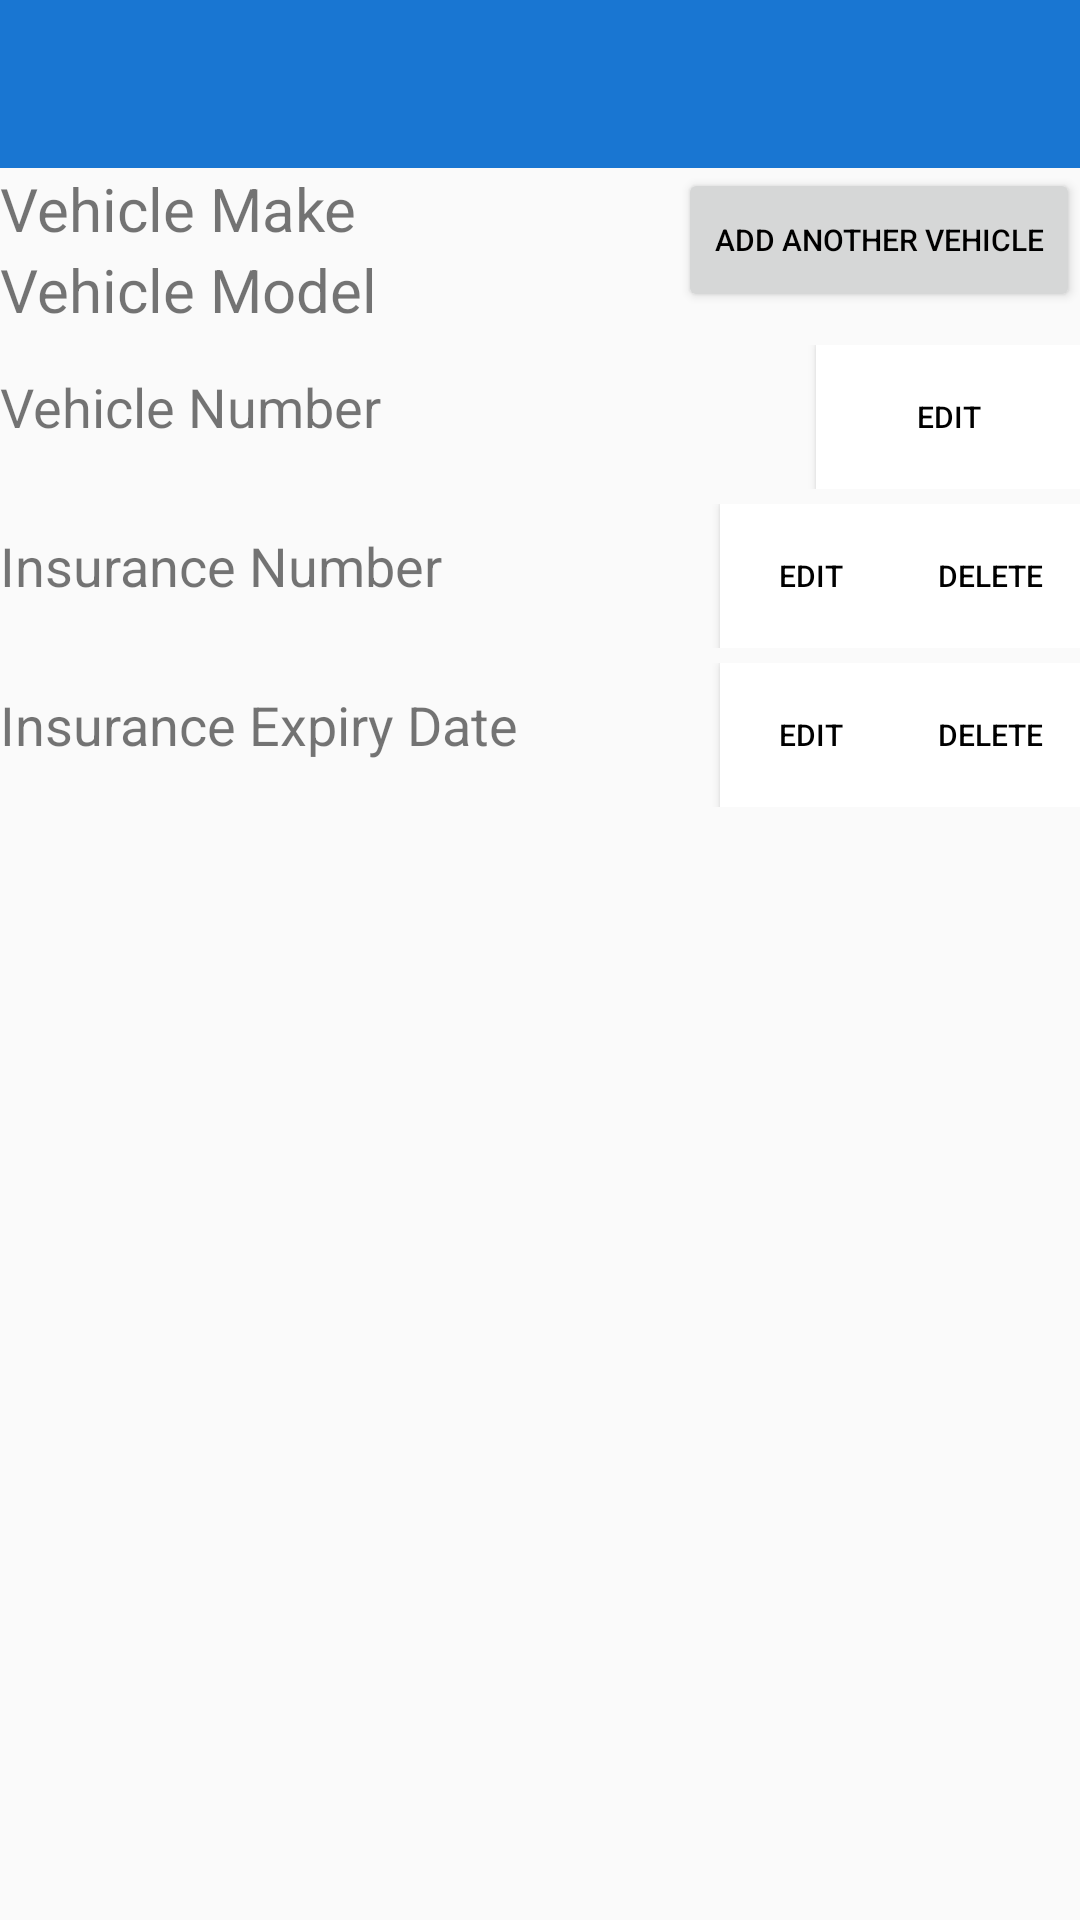

Produce the Android XML layout that renders to this screen, including the resource entries it uses.
<!-- AndroidManifest.xml: activity theme Theme.AppCompat.Light.NoActionBar -->
<!-- res/layout/activity_edit.xml -->
<?xml version="1.0" encoding="utf-8"?>
<LinearLayout xmlns:android="http://schemas.android.com/apk/res/android"
    xmlns:app="http://schemas.android.com/apk/res-auto"
    xmlns:tools="http://schemas.android.com/tools"
    android:layout_width="match_parent"
    android:layout_height="match_parent"
    tools:context="com.example.example.mileagecalculator.Activities.EditActivity"
    android:orientation="vertical">

    <LinearLayout
        android:layout_width="match_parent"
        android:layout_height="wrap_content"
        android:id="@+id/linearLayout_profileactivity"
        android:orientation="vertical">

        <android.support.v7.widget.Toolbar
            android:layout_width="match_parent"
            android:layout_height="wrap_content"
            android:id="@+id/profile_tooolbar"
            android:background="@color/colorPrimary">

            <TextView
                android:id="@+id/toolbarProfileName"
                android:layout_width="wrap_content"
                android:layout_height="wrap_content"
                android:textSize="25sp"
                android:textColor="#FFFFFF"
                android:fontFamily="sans-serif-condensed"/>

        </android.support.v7.widget.Toolbar>

    </LinearLayout>>

    <RelativeLayout
        android:layout_width="match_parent"
        android:layout_height="wrap_content">



        <LinearLayout
            android:layout_width="wrap_content"
            android:layout_height="wrap_content"
            android:layout_weight="1"
            android:orientation="vertical"
            android:weightSum="2">
            <TextView
                android:id="@+id/makeText5"
                android:layout_width="wrap_content"
                android:layout_height="wrap_content"
                android:textSize="20sp"
                android:text="Vehicle Make"
                android:layout_weight="1"/>

            <TextView
                android:id="@+id/modelText5"
                android:layout_width="wrap_content"
                android:layout_height="wrap_content"
                android:layout_below="@+id/makeText5"
                android:textSize="20sp"
                android:text="Vehicle Model"
                android:layout_weight="1"/>

        </LinearLayout>

        <Button
            android:id="@+id/addAnotherButton5"
            android:layout_width="wrap_content"
            android:layout_height="wrap_content"
            android:layout_alignParentEnd="true"
            android:layout_alignParentRight="true"
            android:layout_alignParentTop="true"
            android:layout_gravity="right"
            android:layout_weight="1"
            android:gravity="center"
            android:onClick="addAnotherClick5"
            android:text="Add Another Vehicle"
            android:textColor="#000000"
            android:textSize="10sp" />
    </RelativeLayout>

    <LinearLayout
        xmlns:android="http://schemas.android.com/apk/res/android"
        android:layout_width="match_parent"
        android:layout_height="wrap_content"
        android:orientation="horizontal"
        android:layout_marginTop="5dp">

        <RelativeLayout
            android:layout_width="wrap_content"
            android:layout_height="wrap_content"
            android:layout_weight="4">

            <TextView
                android:id="@+id/licensePlateText5"
                android:layout_width="wrap_content"
                android:layout_height="wrap_content"
                android:textSize="18sp"
                android:text="Vehicle Number"
                android:lines="1" />

        </RelativeLayout>

        <Button
            android:id="@+id/licensePlateEditButton5"
            android:layout_width="wrap_content"
            android:layout_height="wrap_content"
            android:background="#FFFFFF"
            android:onClick="licensePlateButtonClick"
            android:text="Edit"
            android:textColor="#000000"
            android:textSize="10sp" />

    </LinearLayout>

    <LinearLayout
        xmlns:android="http://schemas.android.com/apk/res/android"
        android:layout_width="match_parent"
        android:layout_height="wrap_content"
        android:orientation="horizontal"
        android:layout_marginTop="5dp"
        android:weightSum="6">

        <TextView
            android:id="@+id/insuranceNumberText5"
            android:layout_width="0dp"
            android:layout_height="wrap_content"
            android:layout_weight="4"
            android:lines="1"
            android:text="Insurance Number"
            android:textSize="18sp" />

        <Button
            android:id="@+id/insuranceNumberEditButton5"
            android:layout_width="0dp"
            android:layout_height="wrap_content"
            android:text="Edit"
            android:background="#FFFFFF"
            android:textColor="#000000"
            android:textSize="10sp"
            android:onClick="insuranceNumberEditButton"
            android:layout_weight="1"/>

        <Button
            android:id="@+id/insuranceNumberDeleteButton5"
            android:layout_width="0dp"
            android:layout_height="wrap_content"
            android:background="#FFFFFF"
            android:text="Delete"
            android:textColor="#000000"
            android:onClick="insuranceNumberDeleteButton"
            android:textSize="10sp"
            android:layout_weight="1"/>
    </LinearLayout>

    <LinearLayout
        xmlns:android="http://schemas.android.com/apk/res/android"
        android:layout_width="match_parent"
        android:layout_height="wrap_content"
        android:orientation="horizontal"
        android:layout_marginTop="5dp"
        android:weightSum="6">

        <TextView
            android:id="@+id/insuranceExpiryText5"
            android:layout_width="0dp"
            android:layout_height="wrap_content"
            android:text="Insurance Expiry Date"
            android:textSize="18sp"
            android:lines="1"
            android:layout_weight="4"/>

        <Button
            android:id="@+id/insuranceExpiryEditButton5"
            android:layout_width="0dp"
            android:layout_height="wrap_content"
            android:layout_weight="1"
            android:background="#FFFFFF"
            android:text="Edit"
            android:textColor="#000000"
            android:onClick="insuranceExpiryEditButton"
            android:textSize="10sp" />

        <Button
            android:id="@+id/insuranceExpiryDeleteButton5"
            android:layout_width="0dp"
            android:layout_height="wrap_content"
            android:background="#FFFFFF"
            android:text="Delete"
            android:textColor="#000000"
            android:textSize="10sp"
            android:onClick="insuranceExpiryDeleteButton"
            android:layout_weight="1"/>
    </LinearLayout>


</LinearLayout>
<!-- resources referenced by this layout -->
<resources>
  <color name="colorPrimary">#1976D2</color>
</resources>
